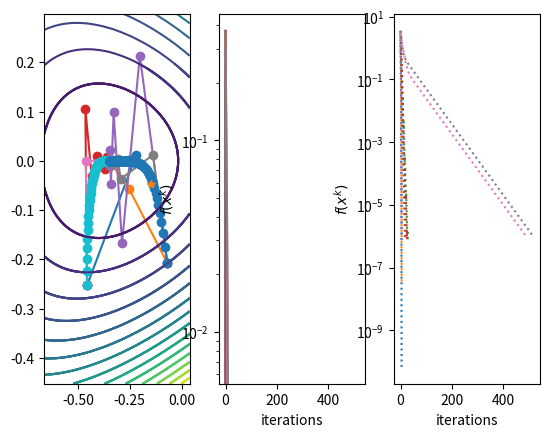

The matplotlib source for this figure:
import numpy as np
import matplotlib.pyplot as plt
import time

def quadratic_problem2d(Lambda):
    A = np.random.rand(2,2)
    Q,R = np.linalg.qr(A)
    L = np.diag(Lambda)
    P = Q.T@L@Q
    # with P definite positive
    q = np.random.rand(2)
    r = np.random.rand(1) 
    return P,q,r

def create_problem(m,n,scale,x0):
    #centered a
    A = scale*(np.random.rand(n,m)-.5)
    b = x0@A + 5*scale*np.random.rand(m)
    c = (np.random.rand(n)-.5)
    return A,b,c

def cost(x):
## f3
    # diff = b - A.T @ x
    
    # if np.any(diff <= 0):
    #     return np.inf
    
    # cout = c.T @ x - np.sum(np.log(diff))

## f2
    cout = np.exp(x[0] + 3*x[1] - 0.1) + np.exp(x[0] - 3*x[1] - 0.1) + np.exp(-x[0] - 0.1) 

## f1
    # cout = 0.5 * (x.T @ P @ x) + q.T @ x + r
    
    return cout

def gradient(x):
## f3
    # diff = b - A.T @ x
    
    # if np.any(diff <= 0):
    #     return np.inf * np.ones_like(x)

    # grad = c + A @ (1 / diff)


## f2
    grad = np.zeros(2)
    grad[0] = np.exp(x[0] + 3*x[1] - 0.1) + np.exp(x[0] - 3*x[1] - 0.1) - np.exp(-x[0] - 0.1)
    grad[1] = 3*np.exp(x[0] + 3*x[1] - 0.1) - 3*np.exp(x[0] - 3*x[1] - 0.1)

## f1
    # grad = P @ x + q
    
    return grad

def hessiene(x):
## f3
    # diff = b - A.T @ x
    
    # if np.any(diff <= 0):
    #     return np.inf * np.eye(len(x))
    
    # hes = A @ np.diag(1 / (diff ** 2)) @ A.T

## f2
    hes = np.zeros((2,2))
    hes[0,0] = np.exp(x[0] + 3 * x[1] - 0.1) + np.exp(x[0] - 3 * x[1] - 0.1) + np.exp(-x[0] - 0.1)
    hes[1,1] = 9 * np.exp(x[0] + 3 * x[1] - 0.1) + 9 * np.exp(x[0] - 3 * x[1] - 0.1)
    hes[1,0] = 3 * np.exp(x[0] + 3 * x[1] - 0.1) - 3 * np.exp(x[0] - 3 * x[1] - 0.1)
    hes[0,1] = hes[1,0]

## f1
    # hes = P

    return hes
    

def Backtracking(fonc, grad, d, x0):
    sig = 1.0
    c = 1e-4
    rho = 0.5
    
    while fonc(x0 + sig*d) > fonc(x0) + c*sig*grad(x0).T @ d:
        sig = rho*sig
    
    sigk = sig
    
    return sigk   

def GoldenSearch(Fonc, x0, direction):
    a = 0
    b = 2
    Ep = 1e-12
    phi = (1+np.sqrt(5))/2
    iter_count = 0
    max_iter = 100
    
    
    # Lambda function to evaluate the cost function for a given step size sigma
    f = lambda sigma: Fonc(x0 + sigma * direction)
    
    c = a + (b-a)/(phi+1)
    d = b - (b-a)/(phi+1)
       
    while b - a > Ep and iter_count < max_iter:
        if f(c) >= f(d):
            a = c
            c = d
            d = b - (b-a)/(phi+1) 
        else: 
            b = d
            d = c
            c = a + (b-a)/(phi+1) 
        iter_count += 1  
           
    sig = (a + b) / 2       
         
    return sig

def Newton(x0):

    return np.linalg.inv(hessiene(x0))

def Gradient_Descent(x0,cost,gradient,step, met):
    n = np.linalg.norm(gradient(x0))
    xlist = [x0]
    flist = [cost(x0)]
    nlist = [n]
    k = 0
    
    while n >= 1e-6 and k < 100000:

        grad = gradient(x0)
        
        if met == 'Pas Constant':
            d = - step*grad
        elif met == 'Pas Optimal':
            sigma = GoldenSearch(cost, x0, -grad)
            d = - sigma*grad
        elif met == 'Backtrack':
            sigma = Backtracking(cost, gradient, -grad, x0)
            d = - sigma*grad
        else:
            hes = Newton(x0)
            d = - hes@grad

        x0 = x0 + d
        k = k+1
        n = np.linalg.norm(gradient(x0))
        xlist.append(x0)
        flist.append(cost(x0))
        nlist.append(n)
          
    return xlist,flist,nlist

# Definitions de differents Méthodes
MET = np.array(['Newton', 
                'Backtrack', 
                'Pas Optimal',
                'Pas Constant'
                ])

# Boucle pour chaque Méthode
for met in MET:
    print(met)
    Lambda = np.array((1,2))
    np.random.seed(seed=1)
    P,q,r= quadratic_problem2d(Lambda)
    #A,b,c = create_problem(500,2,2,x0) 
    # check solution existency 
    xstar = -np.dot(np.linalg.inv(P),q)
    fmin  = cost(xstar)

    #grid
    ax= xstar[0]
    bx = xstar[0]
    ay= xstar[1]
    by = xstar[1]

    for test in range(2):
        x0 = np.copy(xstar) + 2.*(np.random.rand(2)-.5)
        #
        start_time = time.time()
        xlist,flist,nlist =  Gradient_Descent(x0,cost,gradient,1e-2, met)
        RunTime = (time.time() - start_time) # Calcul du temps d'execution
        print("Temps d'execution (secondes) for test n°", test+1,  ": ", RunTime)
        print(np.shape(nlist))
        xlist = np.asarray(xlist)
        #
        fig = plt.figure(1) 
        plt.subplot(1,3,1)
        plt.plot(xlist[:,0], xlist[:,1],'o-',label='points')
    #    #
        ax = np.min((xlist[:,0].min(),ax))-.1
        bx = np.max((xlist[:,0].max(),bx))+.1
        ay = np.min((xlist[:,1].min(),ay))-.1
        by = np.max((xlist[:,1].max(),by))+.1
        
        print(Lambda)
        print(flist)
        print(fmin)
        plt.subplot(1,3,2)
        plt.semilogy(range(len(flist)),flist-fmin+1e-16)
        plt.xlabel('iterations')
        plt.ylabel(r'$f(x^k)$')
        
        plt.subplot(1,3,3)
        plt.semilogy(nlist,':')
        plt.xlabel('iterations')
        plt.ylabel(r'$f(x^k)$')
        
    #    
    xgrid = np.arange(ax,bx,(bx-ax)/50)
    ygrid = np.arange(ay,by,(by-ay)/50)
    X, Y = np.meshgrid(xgrid, ygrid)
    Z = np.zeros(X.shape)
    for i in range(Z.shape[0]):
        for j in range(Z.shape[1]):
            Z[i,j] = cost(np.array([X[i,j],Y[i,j]]))

    plt.subplot(1,3,1)
    plt.contour(X, Y, Z,21)

    plt.plot(xstar[0], xstar[1],'*',label='points')
    plt.show()